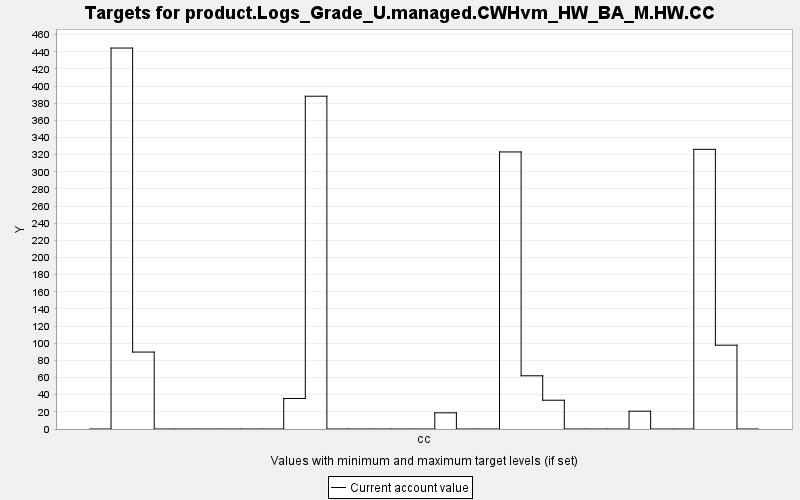

The table this chart was drawn from, first rows:
TARGET, PERIOD, YEAR, PERIODWIDTH, MINIMUM, MAXIMUM, MINWEIGHT, MAXWEIGHT, CURRENT, SUMMARY
product.Logs_Grade_U.managed.CWHvm_HW_BA…, 0, 0, 10.0, 0.0, 10000, 1.0, 1.0, 0.0, 0.0
product.Logs_Grade_U.managed.CWHvm_HW_BA…, 1, 10, 10.0, 0.0, 10000, 1.0, 1.0, 444.4, 0.0
product.Logs_Grade_U.managed.CWHvm_HW_BA…, 2, 20, 10.0, 0.0, 10000, 1.0, 1.0, 89.75, 0.0
product.Logs_Grade_U.managed.CWHvm_HW_BA…, 3, 30, 10.0, 0.0, 10000, 1.0, 1.0, 0.0, 0.0
product.Logs_Grade_U.managed.CWHvm_HW_BA…, 4, 40, 10.0, 0.0, 10000, 1.0, 1.0, 0.0, 0.0
product.Logs_Grade_U.managed.CWHvm_HW_BA…, 5, 50, 10.0, 0.0, 10000, 1.0, 1.0, 0.0, 0.0
product.Logs_Grade_U.managed.CWHvm_HW_BA…, 6, 60, 10.0, 0.0, 10000, 1.0, 1.0, 0.0, 0.0
product.Logs_Grade_U.managed.CWHvm_HW_BA…, 7, 70, 10.0, 0.0, 10000, 1.0, 1.0, 0.0, 0.0
product.Logs_Grade_U.managed.CWHvm_HW_BA…, 8, 80, 10.0, 0.0, 10000, 1.0, 1.0, 0.0, 0.0
product.Logs_Grade_U.managed.CWHvm_HW_BA…, 9, 90, 10.0, 0.0, 10000, 1.0, 1.0, 35.56, 0.0
product.Logs_Grade_U.managed.CWHvm_HW_BA…, 10, 100, 10.0, 0.0, 10000, 1.0, 1.0, 388.2, 0.0
product.Logs_Grade_U.managed.CWHvm_HW_BA…, 11, 110, 10.0, 0.0, 10000, 1.0, 1.0, 0.0, 0.0
product.Logs_Grade_U.managed.CWHvm_HW_BA…, 12, 120, 10.0, 0.0, 10000, 1.0, 1.0, 0.0, 0.0
product.Logs_Grade_U.managed.CWHvm_HW_BA…, 13, 130, 10.0, 0.0, 10000, 1.0, 1.0, 0.0, 0.0
product.Logs_Grade_U.managed.CWHvm_HW_BA…, 14, 140, 10.0, 0.0, 10000, 1.0, 1.0, 0.0, 0.0
product.Logs_Grade_U.managed.CWHvm_HW_BA…, 15, 150, 10.0, 0.0, 10000, 1.0, 1.0, 0.0, 0.0
product.Logs_Grade_U.managed.CWHvm_HW_BA…, 16, 160, 10.0, 0.0, 10000, 1.0, 1.0, 18.89, 0.0
product.Logs_Grade_U.managed.CWHvm_HW_BA…, 17, 170, 10.0, 0.0, 10000, 1.0, 1.0, 0.0, 0.0
product.Logs_Grade_U.managed.CWHvm_HW_BA…, 18, 180, 10.0, 0.0, 10000, 1.0, 1.0, 0.0, 0.0
product.Logs_Grade_U.managed.CWHvm_HW_BA…, 19, 190, 10.0, 0.0, 10000, 1.0, 1.0, 323.2, 0.0
product.Logs_Grade_U.managed.CWHvm_HW_BA…, 20, 200, 10.0, 0.0, 10000, 1.0, 1.0, 62.07, 0.0
product.Logs_Grade_U.managed.CWHvm_HW_BA…, 21, 210, 10.0, 0.0, 10000, 1.0, 1.0, 33.57, 0.0
product.Logs_Grade_U.managed.CWHvm_HW_BA…, 22, 220, 10.0, 0.0, 10000, 1.0, 1.0, 0.0, 0.0
product.Logs_Grade_U.managed.CWHvm_HW_BA…, 23, 230, 10.0, 0.0, 10000, 1.0, 1.0, 0.0, 0.0
product.Logs_Grade_U.managed.CWHvm_HW_BA…, 24, 240, 10.0, 0.0, 10000, 1.0, 1.0, 0.0, 0.0
product.Logs_Grade_U.managed.CWHvm_HW_BA…, 25, 250, 10.0, 0.0, 10000, 1.0, 1.0, 20.78, 0.0
product.Logs_Grade_U.managed.CWHvm_HW_BA…, 26, 260, 10.0, 0.0, 10000, 1.0, 1.0, 0.0, 0.0
product.Logs_Grade_U.managed.CWHvm_HW_BA…, 27, 270, 10.0, 0.0, 10000, 1.0, 1.0, 0.0, 0.0
product.Logs_Grade_U.managed.CWHvm_HW_BA…, 28, 280, 10.0, 0.0, 10000, 1.0, 1.0, 326.2, 0.0
product.Logs_Grade_U.managed.CWHvm_HW_BA…, 29, 290, 10.0, 0.0, 10000, 1.0, 1.0, 97.76, 0.0
product.Logs_Grade_U.managed.CWHvm_HW_BA…, 30, 300, 10.0, 0.0, 10000, 1.0, 1.0, 0.0, 0.0
